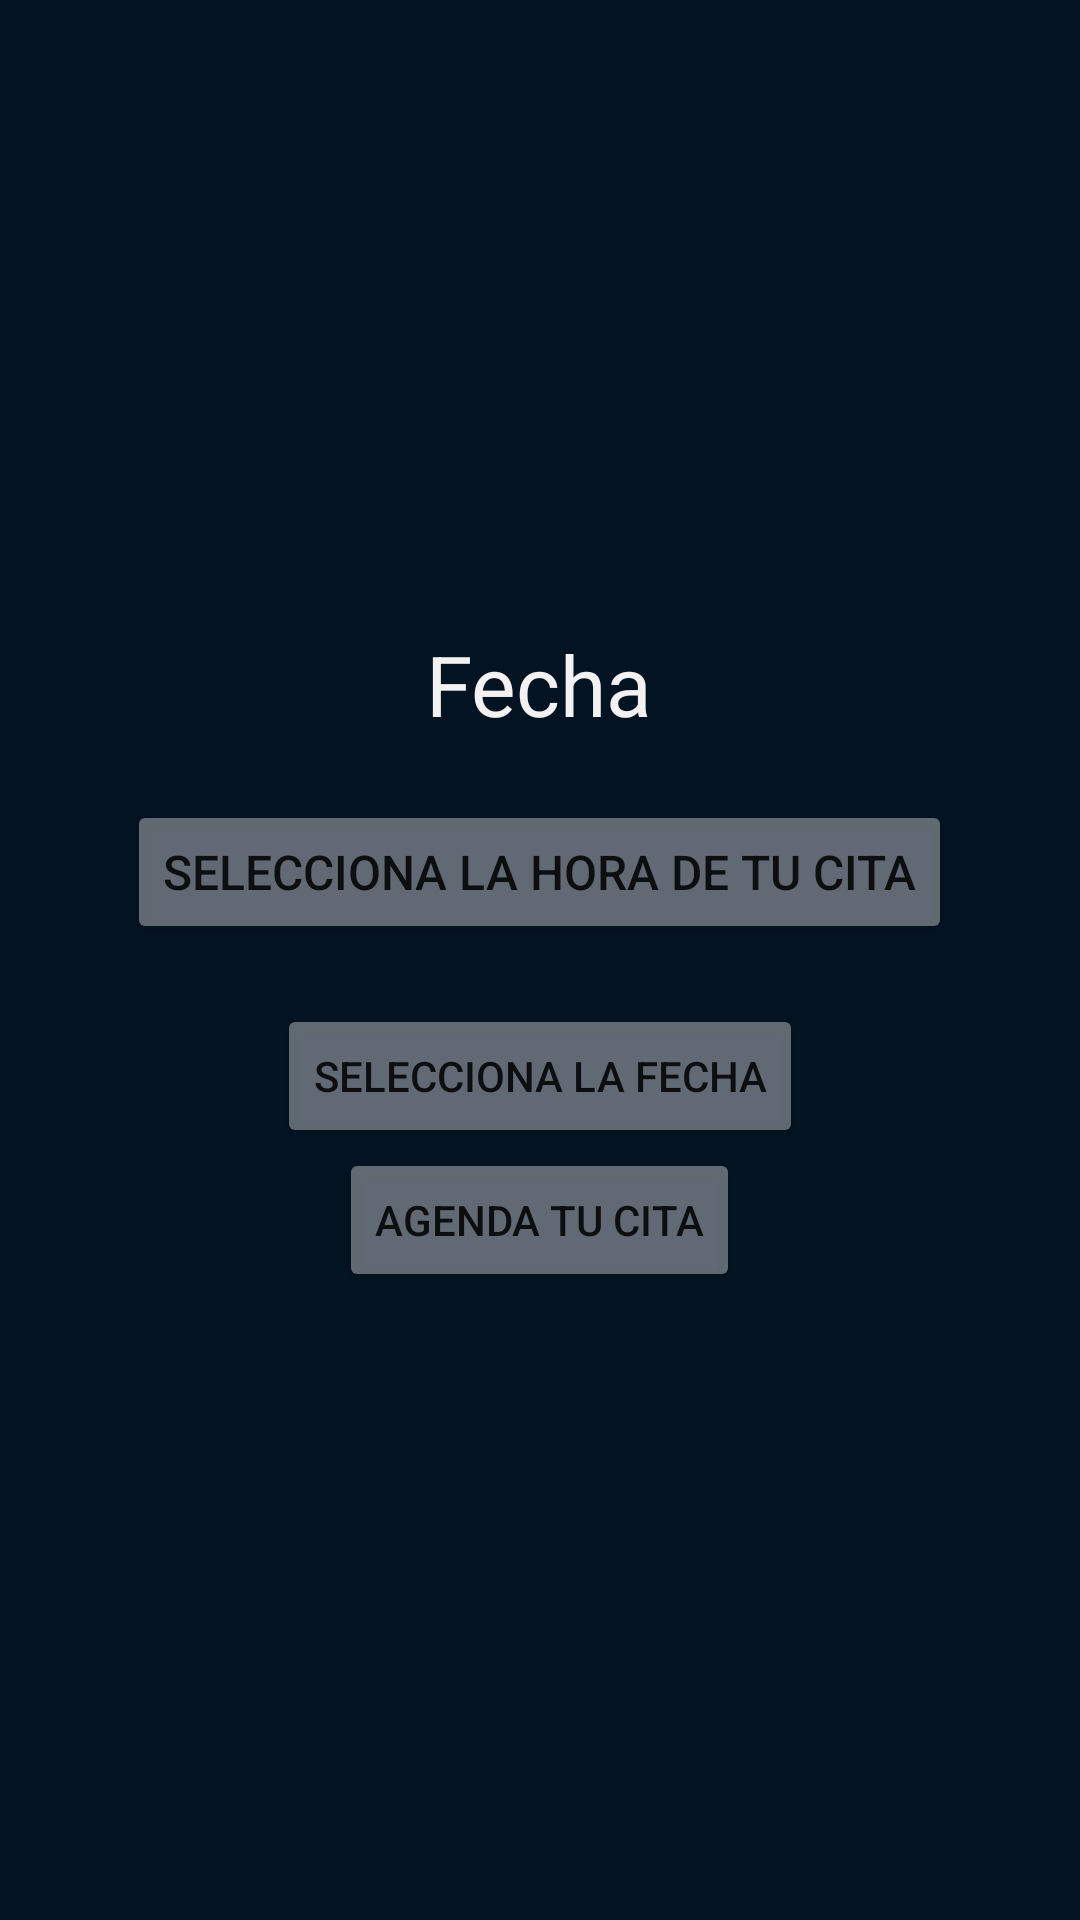

Write the Android layout XML for this screen, with the resource values it uses.
<!-- AndroidManifest.xml: application theme Theme.Ejemplonav -->
<!-- res/layout/fragment_calendario.xml -->
<?xml version="1.0" encoding="utf-8"?>
<FrameLayout xmlns:android="http://schemas.android.com/apk/res/android"
    xmlns:app="http://schemas.android.com/apk/res-auto"
    xmlns:tools="http://schemas.android.com/tools"
    android:layout_width="match_parent"
    android:layout_height="match_parent"
    android:background="#041322"
    tools:context=".CalendarioFragment">

    <LinearLayout
        android:layout_width="match_parent"
        android:layout_height="match_parent"
        android:gravity="center"
        android:orientation="vertical">


        <TextView
            android:id="@+id/tv_date"
            android:layout_width="wrap_content"
            android:layout_height="wrap_content"
            android:layout_marginBottom="20dp"
            android:text="Fecha"
            android:textColor="#F3F1F1"
            android:textSize="28dp">

        </TextView>

        <Button
            android:id="@+id/btnHour"
            android:layout_width="wrap_content"
            android:layout_height="wrap_content"
            android:layout_marginBottom="20dp"
            android:backgroundTint="#5EFFFFFF"
            android:onClick="popTimePicker"
            android:text="Selecciona la hora de tu cita"
            android:textSize="16sp">

        </Button>

        <Button
            android:id="@+id/btn_date"
            android:layout_width="wrap_content"
            android:layout_height="wrap_content"
            android:backgroundTint="#5EFFFFFF"
            android:text="Selecciona la fecha">

        </Button>

        <Button
            android:id="@+id/btn_agendar"
            android:layout_width="wrap_content"
            android:layout_height="wrap_content"
            android:backgroundTint="#5EFFFFFF"
            android:text="Agenda tu cita" />

    </LinearLayout>

</FrameLayout>
<!-- resources referenced by this layout -->
<resources>
  <style name="Theme.Ejemplonav" parent="Theme.MaterialComponents.DayNight.DarkActionBar">
          
          <item name="colorPrimary">@color/purple_500</item>
          <item name="colorPrimaryVariant">@color/purple_700</item>
          <item name="colorOnPrimary">@color/white</item>
          
          <item name="colorSecondary">@color/teal_200</item>
          <item name="colorSecondaryVariant">@color/teal_700</item>
          <item name="colorOnSecondary">@color/black</item>
          
          <item name="android:statusBarColor">?attr/colorPrimaryVariant</item>
          
      </style>
  <!-- not gathered from this repository: default colours our renderer supplied (Android Studio template values) -->
  <color name="purple_500">#FF6200EE</color>
  <color name="purple_700">#FF3700B3</color>
  <color name="teal_200">#FF03DAC5</color>
  <color name="teal_700">#FF018786</color>
  <color name="black">#FF000000</color>
  <color name="white">#FFFFFFFF</color>
</resources>
